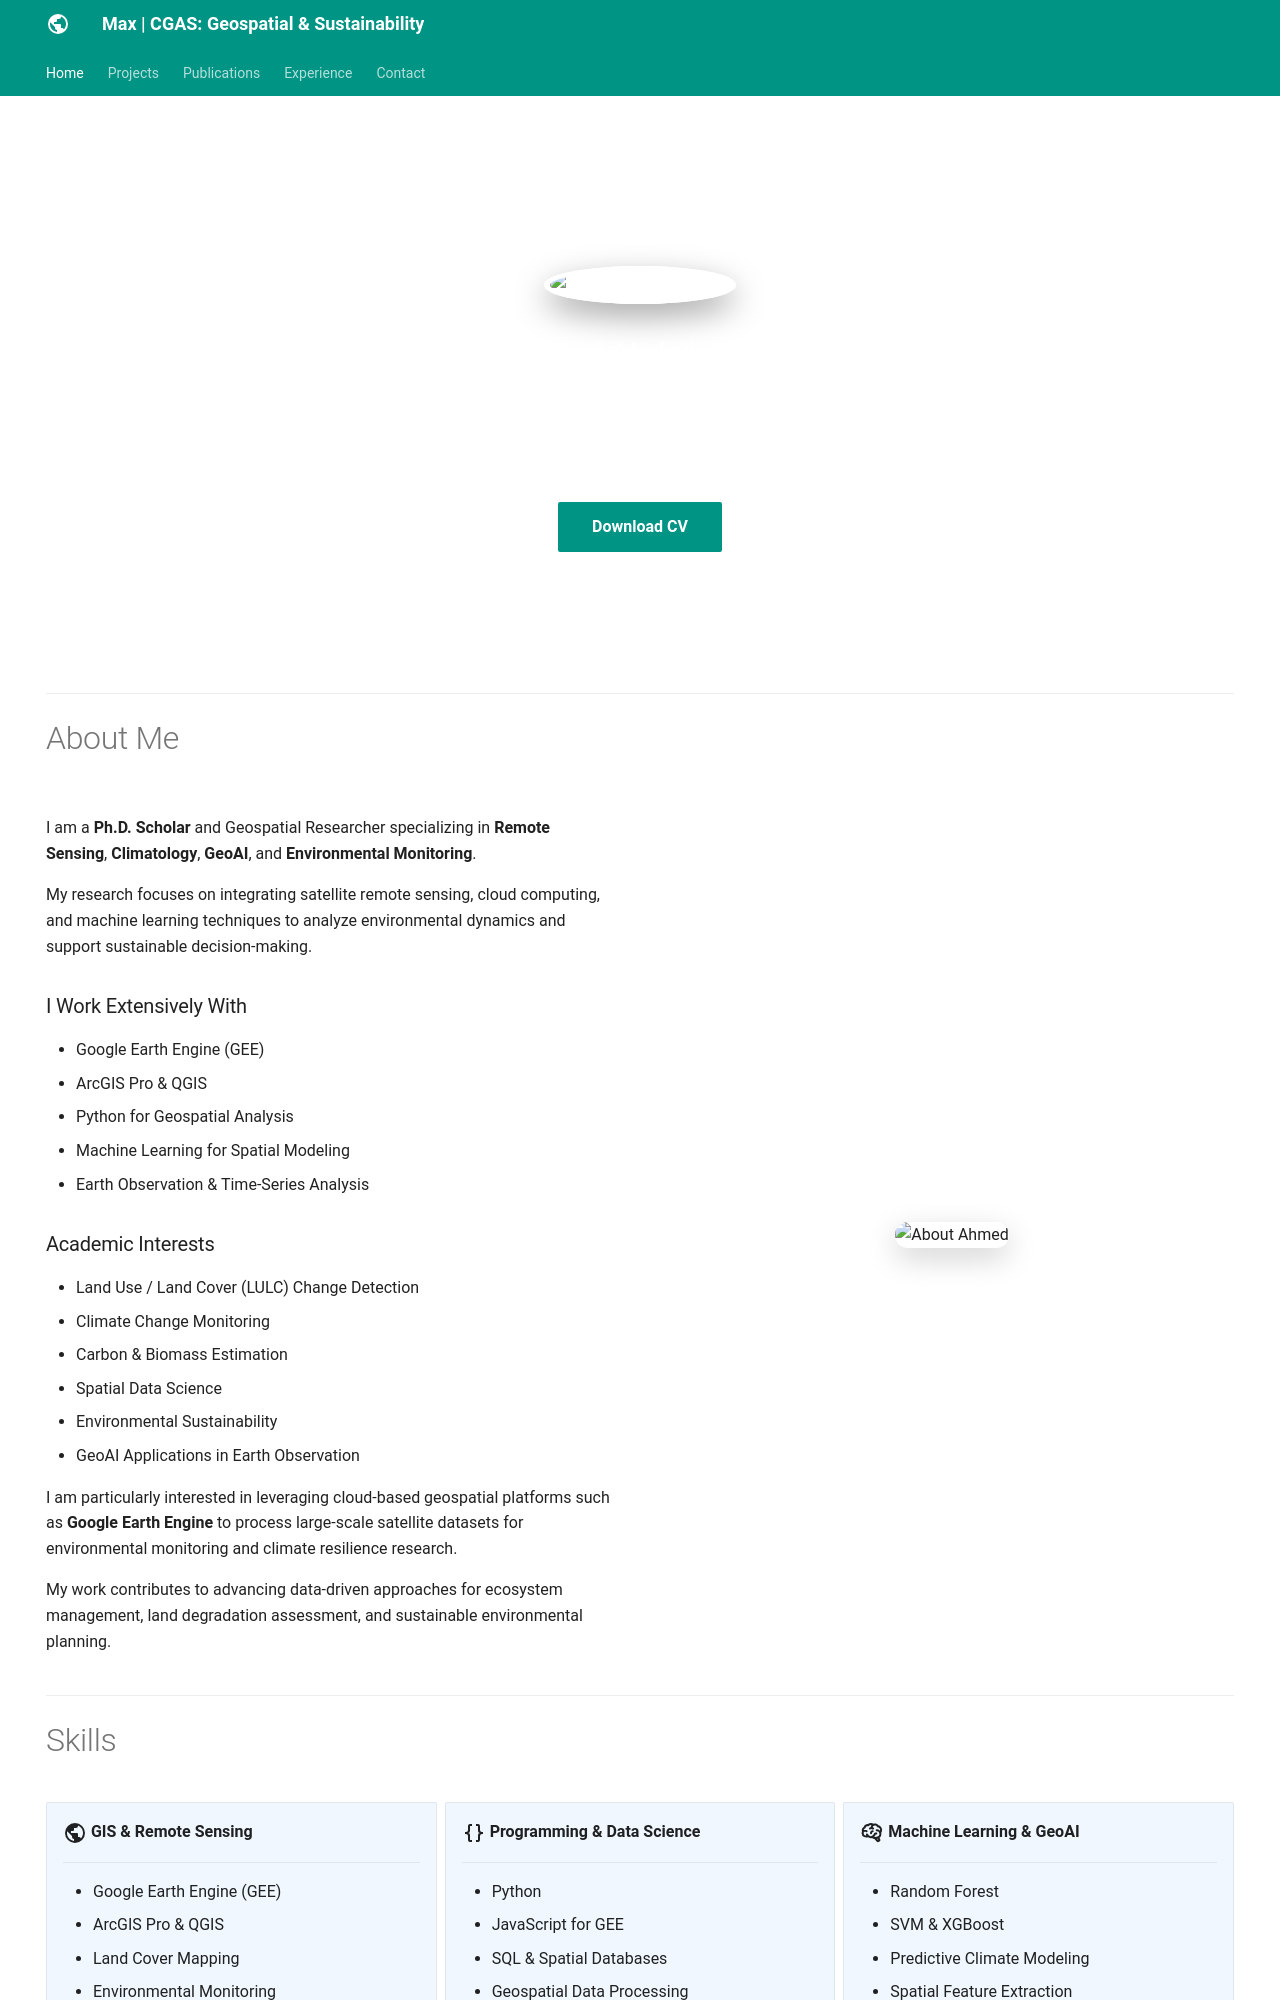

repository: 3AMax/3Amax.github.io · page: index.html · generator: mkdocs

---
hide:
  - toc
---

<!-- ===================================================== -->
<!-- HERO SECTION -->
<!-- ===================================================== -->

<div style="padding: 6rem 1rem 5rem; text-align: center; position: relative; overflow: hidden; border-radius: 24px; color: white;">

<div style="position: absolute; inset: 0; background-image: url('../assets/Backround_1.png'); background-size: contain; background-repeat: no-repeat; background-position: center; filter: blur(2px) brightness(0.7); transform: scale(1.05); z-index: 0;"></div>

<div style="position: relative; z-index: 1;">

<img src="../assets/Logo.png" alt="Ahmed Abdallah Adam " style="width: 280px; height: 280px; object-fit: cover; border-radius: 50%; border: 6px solid white; box-shadow: 0 12px 32px rgba(0,0,0,.35); margin-bottom: 1.5rem;" />

<h1 style="margin-bottom:0.5rem; color:white;">Mr.Ahmed Abdallah Adam</h1>

<h3 style="margin-top:0; color: rgba(255,255,255,0.88); font-weight:600;">Ph.D. Scholar | Geospatial & Remote Sensing Expert</h3>

<p style="font-size:1.15rem; margin-top:1rem; color: rgba(255,255,255,0.92);">Environmental Monitoring • Climate Change • GeoAI • Google Earth Engine</p>

<p style="margin-top:1.5rem;"><a href="../assets/Adam-CV.pdf" class="md-button md-button--primary" target="_blank">Download CV</a></p>

</div>

</div>

---

<!-- ===================================================== -->
<!-- ABOUT ME -->
<!-- ===================================================== -->

# About Me

<div style="display:grid; grid-template-columns: 1fr 1fr; gap: 3rem; align-items:center; margin-top:2rem;">

<div>

<p>I am a <strong>Ph.D. Scholar</strong> and Geospatial Researcher specializing in <strong>Remote Sensing</strong>, <strong>Climatology</strong>, <strong>GeoAI</strong>, and <strong>Environmental Monitoring</strong>.</p>

<p>My research focuses on integrating satellite remote sensing, cloud computing, and machine learning techniques to analyze environmental dynamics and support sustainable decision-making.</p>

<h3>I Work Extensively With</h3>

<ul>
<li>Google Earth Engine (GEE)</li>
<li>ArcGIS Pro & QGIS</li>
<li>Python for Geospatial Analysis</li>
<li>Machine Learning for Spatial Modeling</li>
<li>Earth Observation & Time-Series Analysis</li>
</ul>

<h3>Academic Interests</h3>

<ul>
<li>Land Use / Land Cover (LULC) Change Detection</li>
<li>Climate Change Monitoring</li>
<li>Carbon & Biomass Estimation</li>
<li>Spatial Data Science</li>
<li>Environmental Sustainability</li>
<li>GeoAI Applications in Earth Observation</li>
</ul>

<p>I am particularly interested in leveraging cloud-based geospatial platforms such as <strong>Google Earth Engine</strong> to process large-scale satellite datasets for environmental monitoring and climate resilience research.</p>

<p>My work contributes to advancing data-driven approaches for ecosystem management, land degradation assessment, and sustainable environmental planning.</p>

</div>

<div style="text-align:center;"><img src="../assets/images/about.png" alt="About Ahmed" style="width:100%; max-width:900px; border-radius:22px; box-shadow:0 10px 30px rgba(0,0,0,.18);" /></div>

</div>

---

<!-- ===================================================== -->
<!-- SKILLS -->
<!-- ===================================================== -->
